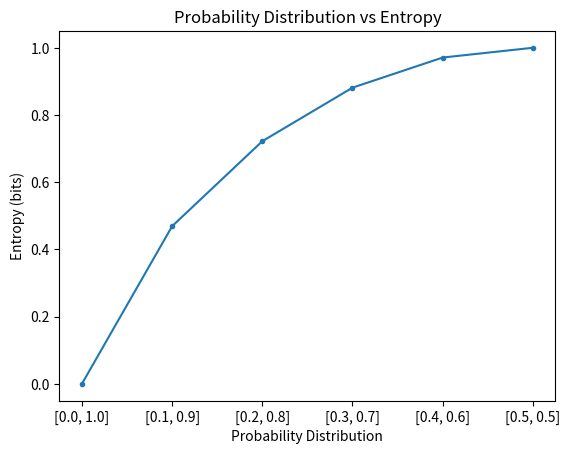

Reproduce this figure in Python.
# compare probability distributions vs entropy
from math import log2

from matplotlib import pyplot


# calculate entropy
def entropy(events, ets=1e-15):
    return -sum([p * log2(p + ets) for p in events])


# define probabilities
probs = [0.0, 0.1, 0.2, 0.3, 0.4, 0.5]
# create probability distribution
dists = [[p, 1.0 - p] for p in probs]
# calculate entropy for each distribution
ents = [entropy(d) for d in dists]
# plot probability distribution vs entropy
pyplot.plot(probs, ents, marker='.')
pyplot.title('Probability Distribution vs Entropy')
pyplot.xticks(probs, [str(d) for d in dists])
pyplot.xlabel('Probability Distribution')
pyplot.ylabel('Entropy (bits)')
pyplot.show()
